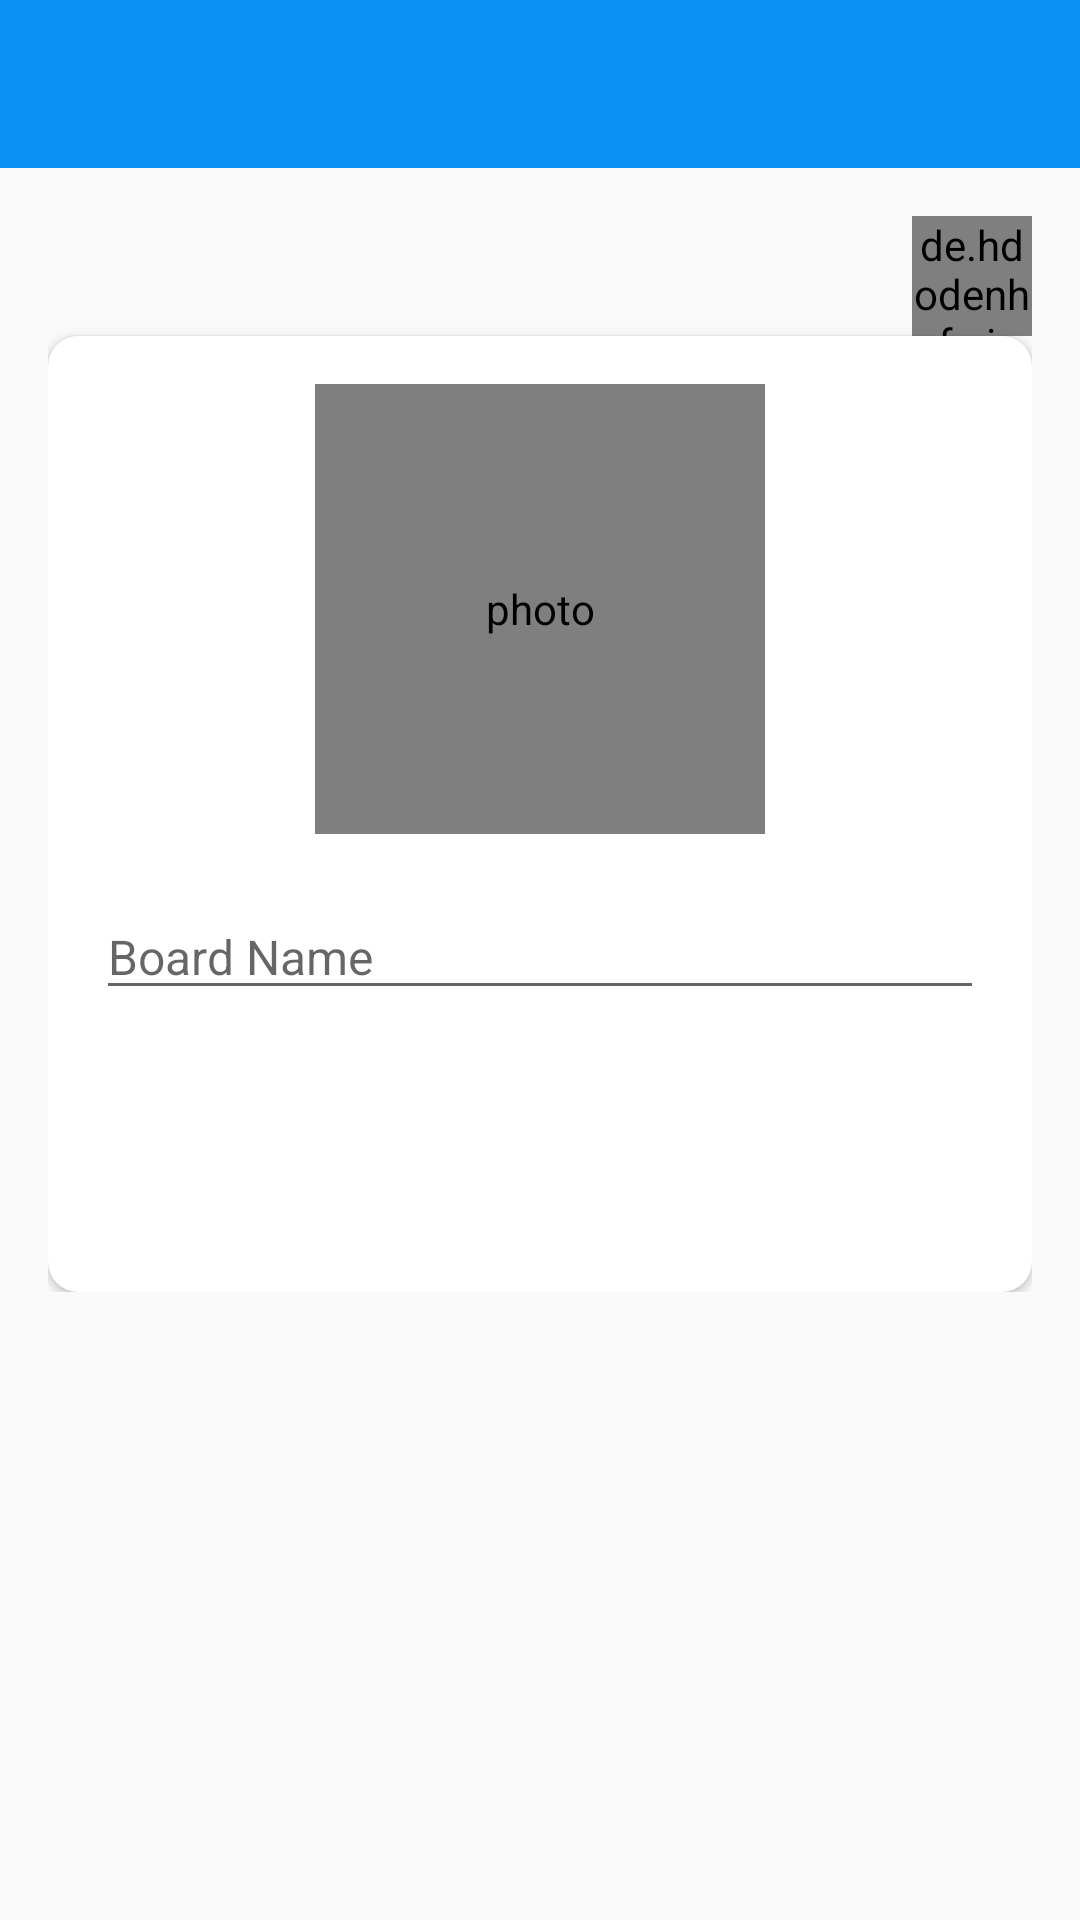

Reconstruct the res/layout file that produces this screen, plus the resources it refers to.
<!-- AndroidManifest.xml: application theme Theme.ProjectKaro -->
<!-- res/layout/activity_create_board.xml -->
<?xml version="1.0" encoding="utf-8"?>
<LinearLayout xmlns:android="http://schemas.android.com/apk/res/android"
    xmlns:app="http://schemas.android.com/apk/res-auto"
    xmlns:tools="http://schemas.android.com/tools"
    android:layout_width="match_parent"
    android:layout_height="match_parent"
    android:orientation="vertical"
    tools:context="activity.Activities.CreateBoardActivity">

    <com.google.android.material.appbar.AppBarLayout
        android:layout_width="match_parent"
        android:layout_height="wrap_content"
        android:theme="@style/AppTheme.AppBarOverlay">

        <androidx.appcompat.widget.Toolbar
            android:id="@+id/toolbar_create_board_activity"
            android:layout_width="match_parent"
            android:layout_height="?attr/actionBarSize"
            android:background="?attr/colorPrimary"
            app:popupTheme="@style/AppTheme.PopupOverlay" />
    </com.google.android.material.appbar.AppBarLayout>

    <LinearLayout
        android:layout_width="match_parent"
        android:layout_height="wrap_content"
        android:background="@drawable/ic_background"
        android:orientation="vertical"
        android:padding="@dimen/create_board_content_padding">



        <LinearLayout
            android:layout_width="match_parent"
            android:layout_height="wrap_content"
            android:gravity="right"
            android:orientation="horizontal"
            >
            <de.hdodenhof.circleimageview.CircleImageView
                android:id="@+id/choose_board_photo"
                android:layout_width="@dimen/choose_photo_icon_size"
                android:layout_height="@dimen/choose_photo_icon_size"
                android:src="@drawable/ic_camera"
                />

        </LinearLayout>

        <androidx.cardview.widget.CardView
            android:layout_width="match_parent"
            android:layout_height="match_parent"
            android:elevation="@dimen/card_view_elevation"
            app:cardCornerRadius="@dimen/card_view_corner_radius">

            <LinearLayout
                android:layout_width="match_parent"
                android:layout_height="wrap_content"
                android:gravity="center_horizontal"
                android:orientation="vertical"
                android:padding="@dimen/card_view_layout_content_padding">

                <de.hdodenhof.circleimageview.CircleImageView
                    android:id="@+id/iv_board_image"
                    android:layout_width="@dimen/board_image_size"
                    android:layout_height="@dimen/board_image_size"
                    android:contentDescription="@string/image_contentDescription"
                    android:src="@drawable/ic_board_place_holder" />



                    <androidx.appcompat.widget.AppCompatEditText
                        android:id="@+id/et_board_name"
                        android:layout_width="match_parent"
                        android:layout_height="wrap_content"
                        android:layout_marginTop="20dp"
                        android:hint="@string/board_name"
                        android:inputType="text"
                        android:textSize="@dimen/et_text_size" />



                <Button
                    android:id="@+id/btn_create"
                    android:layout_width="match_parent"
                    android:layout_height="wrap_content"
                    android:layout_gravity="center"
                    android:layout_marginTop="@dimen/create_board_btn_marginTop"
                    android:background="@drawable/shape_button_rounded"
                    android:foreground="?attr/selectableItemBackground"
                    android:gravity="center"
                    android:paddingTop="@dimen/btn_paddingTopBottom"
                    android:paddingBottom="@dimen/btn_paddingTopBottom"
                    android:text="@string/create"
                    android:textColor="@android:color/white"
                    android:textSize="@dimen/btn_text_size" />
            </LinearLayout>
        </androidx.cardview.widget.CardView>

    </LinearLayout>
</LinearLayout>
<!-- resources referenced by this layout -->
<resources>
  <dimen name="board_image_size">150dp</dimen>
  <dimen name="btn_paddingTopBottom">8dp</dimen>
  <dimen name="btn_text_size">18sp</dimen>
  <dimen name="card_view_corner_radius">10dp</dimen>
  <dimen name="card_view_elevation">50dp</dimen>
  <dimen name="card_view_layout_content_padding">16dp</dimen>
  <dimen name="choose_photo_icon_size">40dp</dimen>
  <dimen name="create_board_btn_marginTop">30dp</dimen>
  <dimen name="create_board_content_padding">16dp</dimen>
  <dimen name="et_text_size">16sp</dimen>
  <!-- drawable ic_camera (drawable) -->
  <vector android:height="26dp" android:tint="#0758FA"
      android:viewportHeight="24" android:viewportWidth="24"
      android:width="26dp" xmlns:android="http://schemas.android.com/apk/res/android">
      <path android:fillColor="@android:color/white" android:pathData="M12,12m-3.2,0a3.2,3.2 0,1 1,6.4 0a3.2,3.2 0,1 1,-6.4 0"/>
      <path android:fillColor="@android:color/white" android:pathData="M9,2L7.17,4L4,4c-1.1,0 -2,0.9 -2,2v12c0,1.1 0.9,2 2,2h16c1.1,0 2,-0.9 2,-2L22,6c0,-1.1 -0.9,-2 -2,-2h-3.17L15,2L9,2zM12,17c-2.76,0 -5,-2.24 -5,-5s2.24,-5 5,-5 5,2.24 5,5 -2.24,5 -5,5z"/>
  </vector>
  <string name="board_name">Board Name</string>
  <string name="create">CREATE</string>
  <string name="image_contentDescription">photo</string>
  <style name="AppTheme.AppBarOverlay" parent="ThemeOverlay.AppCompat.Dark.ActionBar" />
  <style name="AppTheme.PopupOverlay" parent="ThemeOverlay.AppCompat.Light" />
  <style name="Theme.ProjectKaro" parent="Theme.AppCompat.Light.NoActionBar">
          
          <item name="colorPrimary">@color/purple_500</item>
          <item name="colorPrimaryVariant">@color/purple_700</item>
          <item name="colorOnPrimary">@color/white</item>
          
          <item name="colorSecondary">@color/teal_200</item>
          <item name="colorSecondaryVariant">@color/teal_700</item>
          <item name="colorOnSecondary">@color/black</item>
          
          <item name="android:statusBarColor" tools:targetApi="l">?attr/colorPrimaryVariant</item>
          
      </style>
  <color name="purple_500">#0C90F1</color>
  <color name="purple_700">#0C90F1</color>
  <color name="white">#FFFFFFFF</color>
  <color name="teal_200">#0C90F1</color>
  <color name="teal_700">#0C90F1</color>
  <color name="black">#FF000000</color>
</resources>
